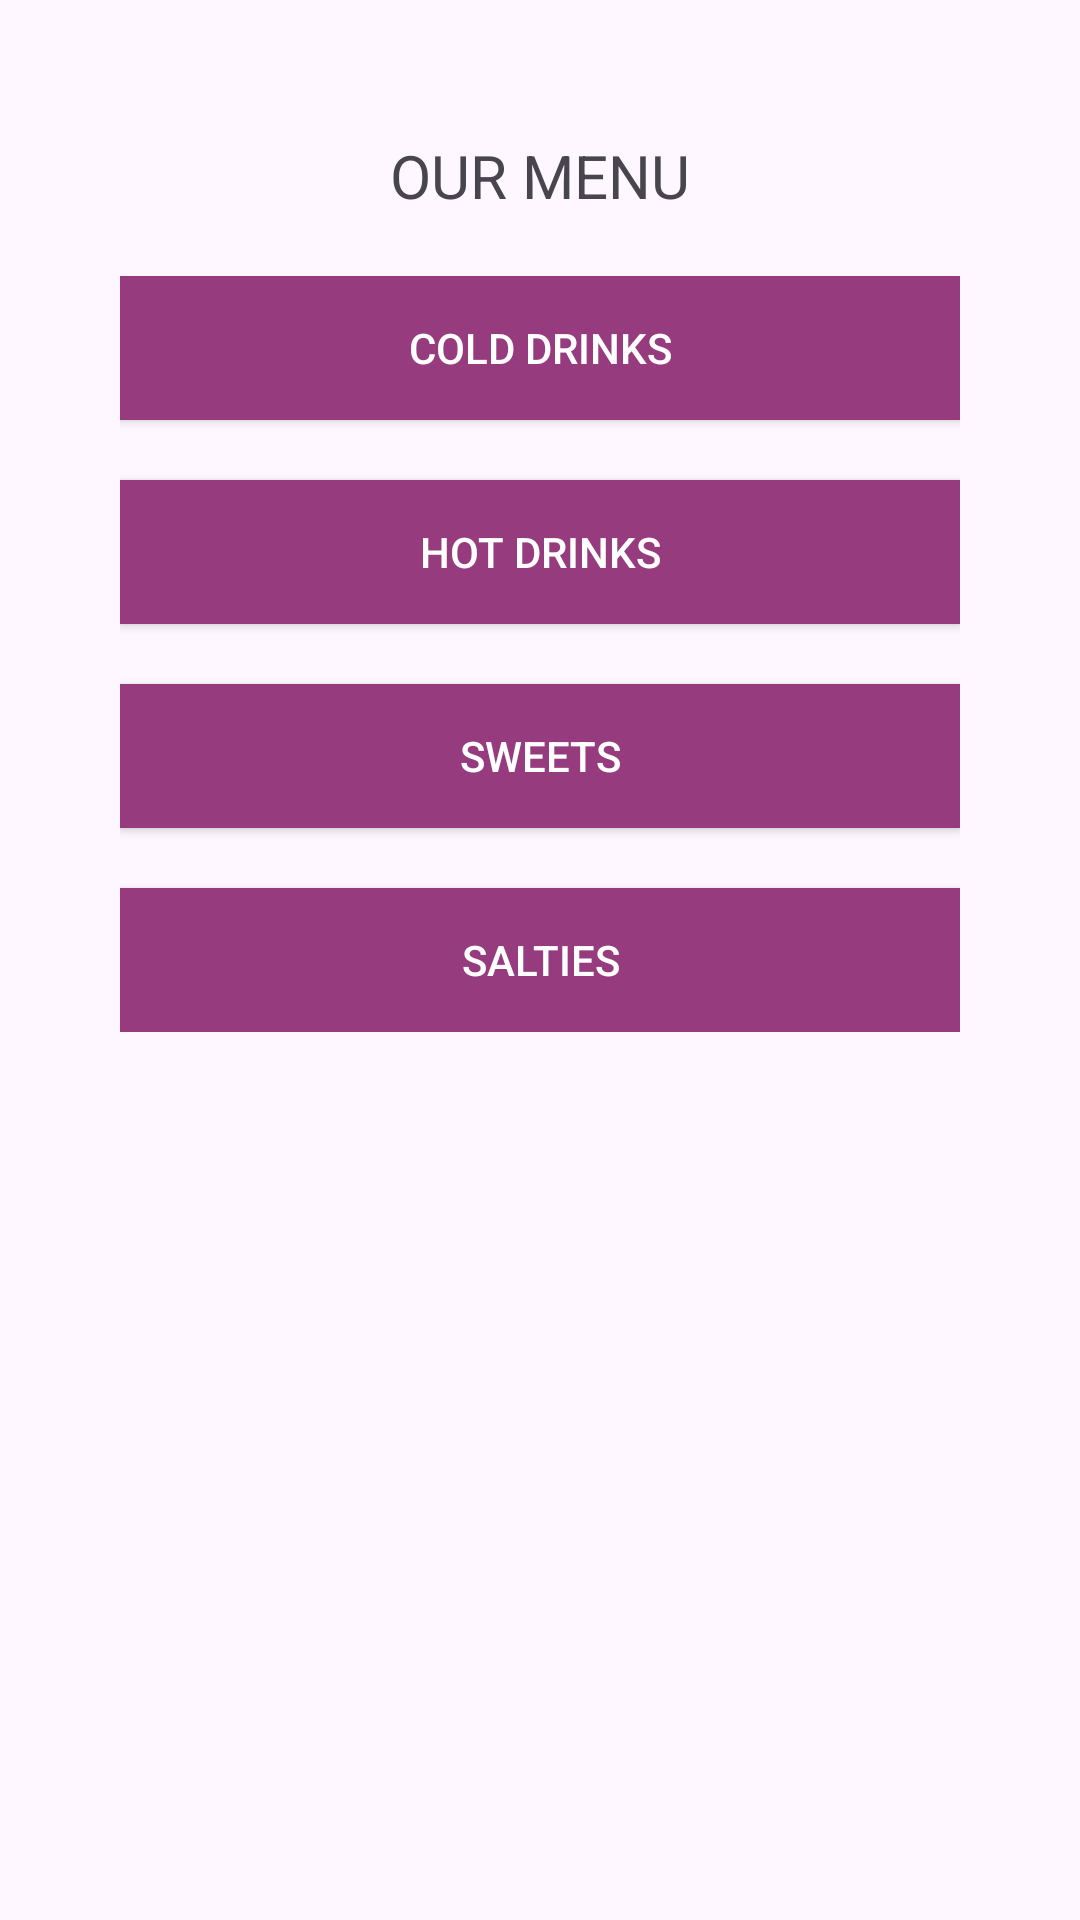

Layout XML and referenced resources for this Android screen:
<!-- AndroidManifest.xml: application theme Theme.ExamenCaso1CincoHisamy -->
<!-- res/layout/activity_menu_opciones.xml -->
<?xml version="1.0" encoding="utf-8"?>
<LinearLayout xmlns:android="http://schemas.android.com/apk/res/android"
    xmlns:app="http://schemas.android.com/apk/res-auto"
    xmlns:tools="http://schemas.android.com/tools"
    android:id="@+id/main"
    android:orientation="vertical"
    android:layout_width="match_parent"
    android:layout_height="match_parent"
    tools:context=".MenuOpciones">

    <ImageView
        android:layout_width="230dp"
        android:layout_gravity="center_horizontal"
        android:src="@drawable/title"
        android:layout_height="wrap_content"
        android:layout_marginTop="40dp"/>

    <TextView
        android:layout_width="wrap_content"
        android:layout_height="wrap_content"
        android:layout_gravity="center_horizontal"
        android:text="@string/our_menu"
        android:textSize="20sp"
        android:layout_marginTop="5dp"/>

    <GridLayout
        android:layout_width="match_parent"
        android:layout_height="wrap_content"
        android:columnCount="1"
        android:layout_marginTop="20dp"
        android:paddingHorizontal="40dp">

        <Button
            android:id="@+id/cold_drinks"
            android:layout_width="match_parent"
            android:layout_height="wrap_content"
            android:text="@string/cold_drinks"
            android:textColor="@color/white"
            android:background="@color/button_color"
            android:layout_marginBottom="20dp" />

        <Button
            android:id="@+id/hot_drinks"
            android:layout_width="match_parent"
            android:layout_height="wrap_content"
            android:text="@string/hot_drinks"
            android:textColor="@color/white"
            android:background="@color/button_color"
            android:layout_marginBottom="20dp" />

        <Button
            android:id="@+id/sweets"
            android:layout_width="match_parent"
            android:layout_height="wrap_content"
            android:text="@string/sweets"
            android:textColor="@color/white"
            android:background="@color/button_color"
            android:layout_marginBottom="20dp" />

        <Button
            android:id="@+id/salties"
            android:layout_width="match_parent"
            android:layout_height="wrap_content"
            android:text="@string/salties"
            android:textColor="@color/white"
            android:background="@color/button_color" />


    </GridLayout>

</LinearLayout>
<!-- resources referenced by this layout -->
<resources>
  <color name="button_color">#963B7D</color>
  <color name="white">#FFFFFFFF</color>
  <string name="cold_drinks">COLD DRINKS</string>
  <string name="hot_drinks">HOT DRINKS</string>
  <string name="our_menu">OUR MENU</string>
  <string name="salties">SALTIES</string>
  <string name="sweets">SWEETS</string>
  <style name="Theme.ExamenCaso1CincoHisamy" parent="Base.Theme.ExamenCaso1CincoHisamy" />
  <style name="Base.Theme.ExamenCaso1CincoHisamy" parent="Theme.Material3.DayNight.NoActionBar">
          
          
          <item name="colorPrimary">@color/button_color</item>
      </style>
</resources>
